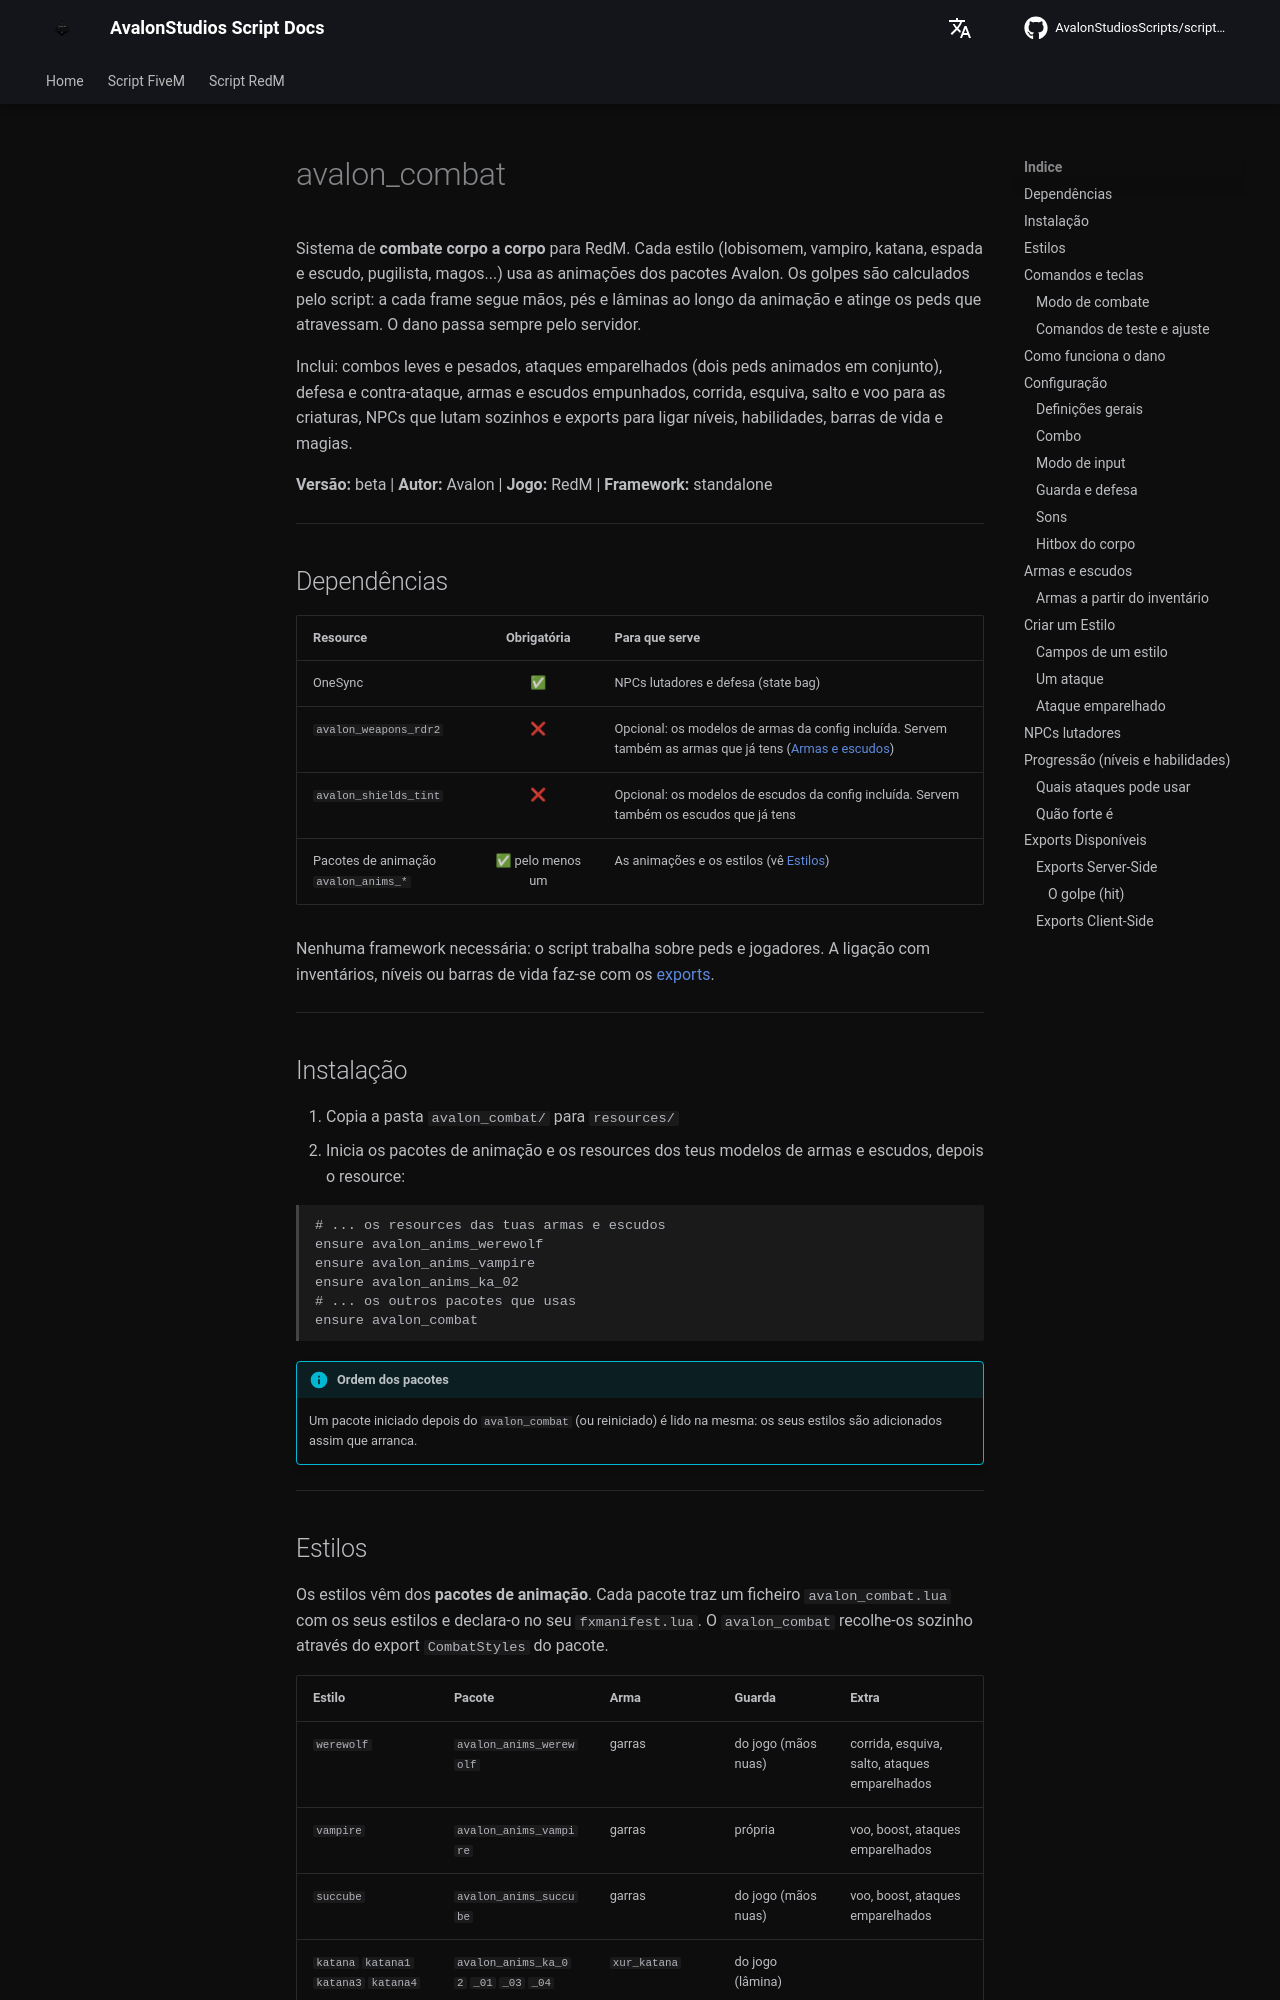

repository: AvalonStudiosScripts/script-docs · page: pt/redm/combat/index.html · generator: mkdocs

# avalon_combat

Sistema de **combate corpo a corpo** para RedM. Cada estilo (lobisomem, vampiro, katana, espada e escudo, pugilista, magos...) usa as animações dos pacotes Avalon. Os golpes são calculados pelo script: a cada frame segue mãos, pés e lâminas ao longo da animação e atinge os peds que atravessam. O dano passa sempre pelo servidor.

Inclui: combos leves e pesados, ataques emparelhados (dois peds animados em conjunto), defesa e contra-ataque, armas e escudos empunhados, corrida, esquiva, salto e voo para as criaturas, NPCs que lutam sozinhos e exports para ligar níveis, habilidades, barras de vida e magias.

**Versão:** beta | **Autor:** Avalon | **Jogo:** RedM | **Framework:** standalone

---

## Dependências

| Resource | Obrigatória | Para que serve |
|----------|:---:|---|
| OneSync | ✅ | NPCs lutadores e defesa (state bag) |
| `avalon_weapons_rdr2` | ❌ | Opcional: os modelos de armas da config incluída. Servem também as armas que já tens ([Armas e escudos](#armas-e-escudos)) |
| `avalon_shields_tint` | ❌ | Opcional: os modelos de escudos da config incluída. Servem também os escudos que já tens |
| Pacotes de animação `avalon_anims_*` | ✅ pelo menos um | As animações e os estilos (vê [Estilos](#estilos)) |

Nenhuma framework necessária: o script trabalha sobre peds e jogadores. A ligação com inventários, níveis ou barras de vida faz-se com os [exports](#exports-disponiveis).

---

## Instalação

1. Copia a pasta `avalon_combat/` para `resources/`
2. Inicia os pacotes de animação e os resources dos teus modelos de armas e escudos, depois o resource:

```
# ... os resources das tuas armas e escudos
ensure avalon_anims_werewolf
ensure avalon_anims_vampire
ensure avalon_anims_ka_02
# ... os outros pacotes que usas
ensure avalon_combat
```

!!! info "Ordem dos pacotes"
    Um pacote iniciado depois do `avalon_combat` (ou reiniciado) é lido na mesma: os seus estilos são adicionados assim que arranca.

---
